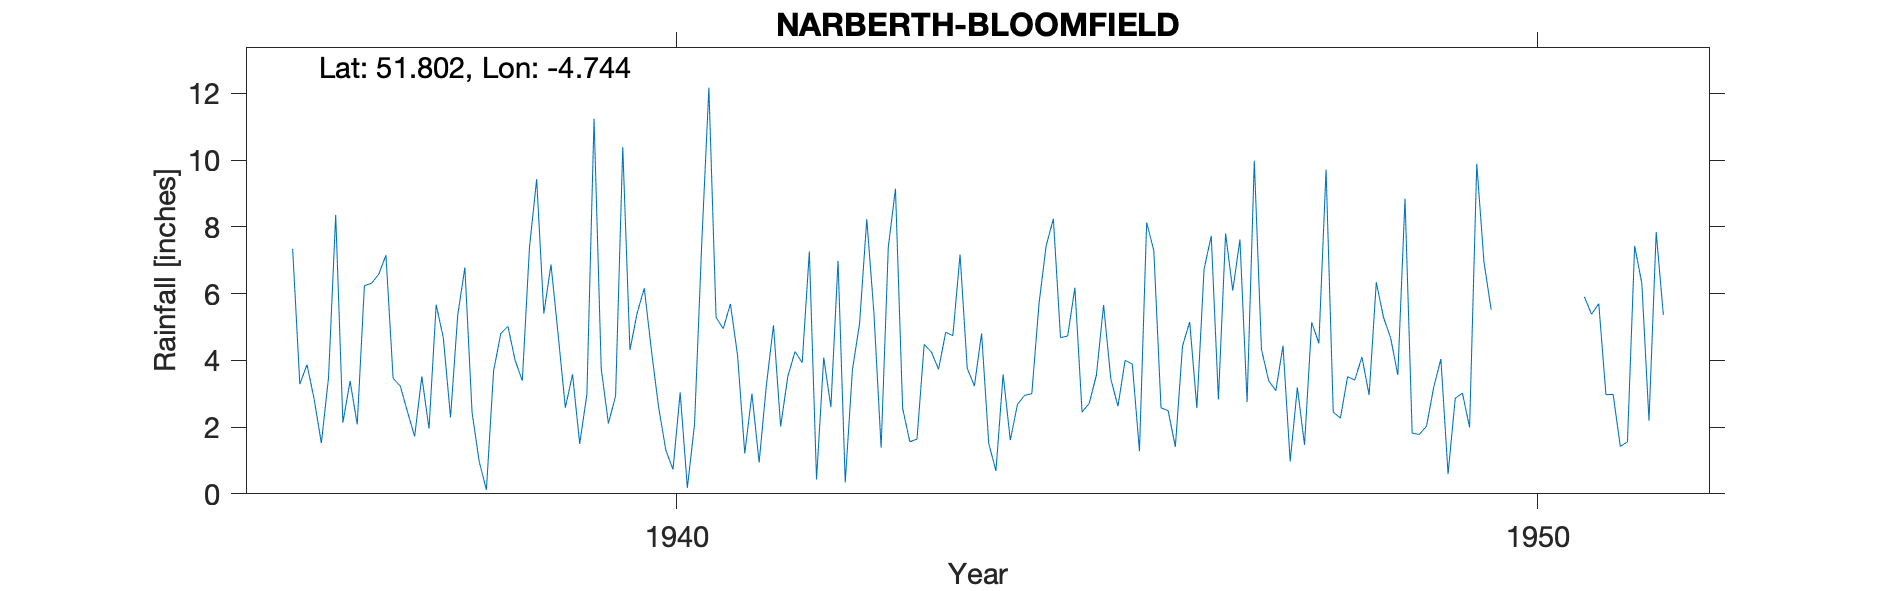

The table this chart was drawn from, first rows:
NARBERTH-BLOOMFIELD, , , , , , , , , , , , , , , , , , , , , , , 
Grid ref, SN109150, Long, -4.744, Lat, 51.8, Elevation, 275, ft, , , , , , , , , , , , , , , 
Station no, 4120/7, , , , , , , , , , , , , , , , , , , , , , 
, 1931, 1932, 1933, 1934, 1935, 1936, 1937, 1938, 1939, 1940, 1941, 1942, 1943, 1944, 1945, 1946, 1947, 1948, 1949, 1950, 1951, 1952, 1953
January, , , , , , 7.34, 6.58, 6.78, 6.87, 5.41, 4.95, 7.26, 9.14, 4.81, 4.73, 7.29, 7.62, 9.72, 1.82, , 5.9, , 
February, , , , , , 3.29, 7.15, 2.44, 4.76, 6.16, 5.69, 0.43, 2.56, 1.5, 6.18, 2.58, 2.75, 2.45, 1.78, , 5.38, , 
March, , , , , , 3.87, 3.46, 0.96, 2.58, 4.28, 4.14, 4.08, 1.56, 0.69, 2.45, 2.49, 9.98, 2.27, 2.03, , 5.7, , 
April, , , , , , 2.83, 3.23, 0.12, 3.58, 2.59, 1.21, 2.6, 1.64, 3.58, 2.71, 1.41, 4.33, 3.51, 3.19, , 2.97, , 
May, , , , , , 1.52, 2.46, 3.68, 1.5, 1.31, 3, 6.98, 4.48, 1.61, 3.56, 4.43, 3.39, 3.41, 4.04, , 2.98, , 
June, , , , , , 3.48, 1.72, 4.8, 2.98, 0.73, 0.94, 0.34, 4.25, 2.68, 5.66, 5.15, 3.09, 4.1, 0.59, , 1.42, , 
July, , , , , , 8.36, 3.52, 5.02, 11.24, 3.04, 3.23, 3.71, 3.73, 2.95, 3.45, 2.57, 4.44, 2.96, 2.86, , 1.56, , 
August, , , , , , 2.13, 1.95, 4, 3.75, 0.18, 5.05, 5.11, 4.84, 3, 2.62, 6.73, 0.97, 6.34, 3.02, , 7.43, , 
September, , , , , , 3.38, 5.67, 3.39, 2.11, 2.08, 2.02, 8.23, 4.74, 5.7, 4, 7.73, 3.19, 5.29, 1.99, , 6.31, , 
October, , , , , , 2.08, 4.67, 7.38, 2.93, 7.48, 3.52, 5.41, 7.17, 7.44, 3.89, 2.83, 1.47, 4.67, 9.89, , 2.19, , 
November, , , , , , 6.24, 2.29, 9.43, 10.39, 12.17, 4.26, 1.38, 3.76, 8.24, 1.28, 7.8, 5.14, 3.56, 6.96, , 7.84, , 
December, , , , , , 6.31, 5.35, 5.4, 4.31, 5.29, 3.93, 7.39, 3.23, 4.68, 8.13, 6.09, 4.51, 8.85, 5.52, , 5.36, , 
Total, , , , , , 50.83, 48.05, 53.4, 57, 50.72, 41.94, 52.92, 51.1, 46.88, 48.66, 57.1, 50.88, 57.13, 43.69, , 55.04, , 
1935 values removed as not part of recor…, , , , , , , , , , , , , , , , , , , , , , , 
1950 - All values estimated, , , , , , , , , , , , , , , , , , , , , , , 
